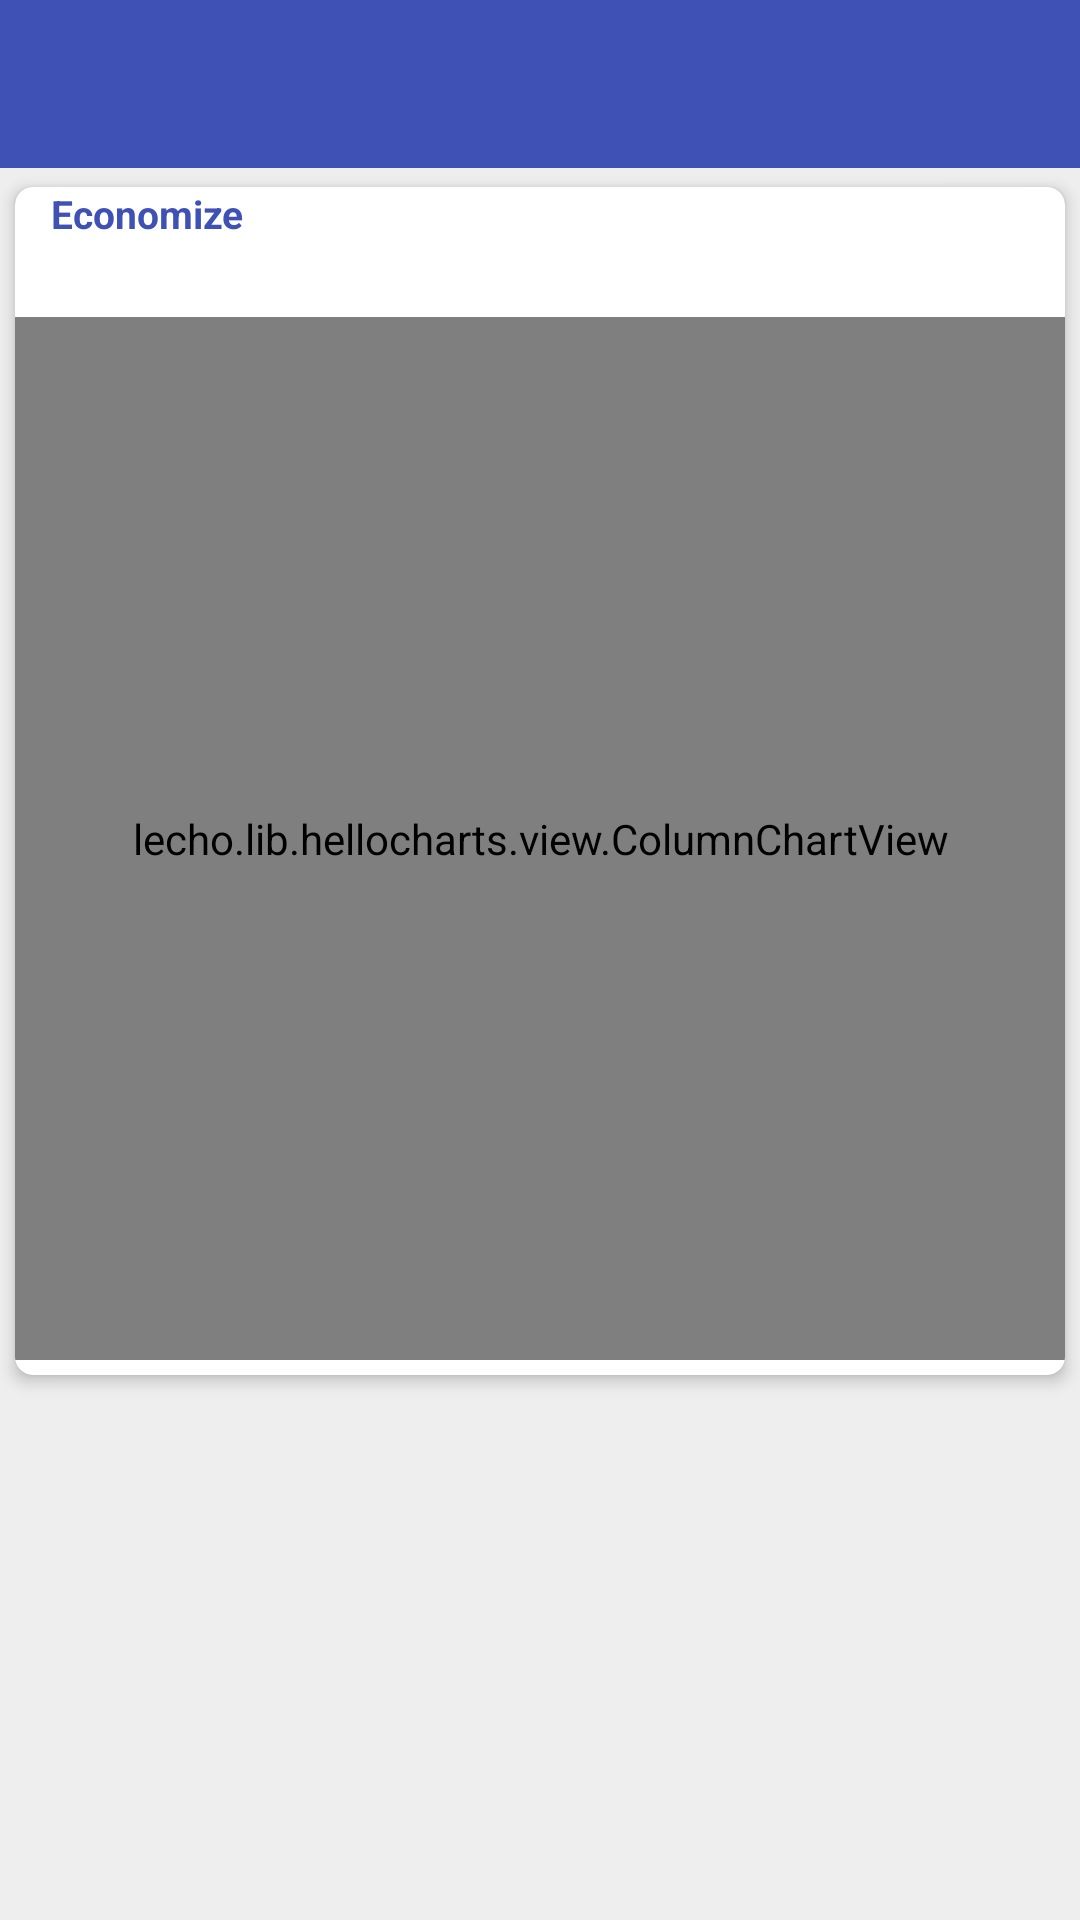

Produce the Android XML layout that renders to this screen, including the resource entries it uses.
<!-- AndroidManifest.xml: application theme Theme.Econ -->
<!-- res/layout/layout_estatistica.xml -->
<?xml version="1.0" encoding="utf-8"?>
<LinearLayout xmlns:android="http://schemas.android.com/apk/res/android"
    android:layout_width="match_parent"
    xmlns:app="http://schemas.android.com/apk/res-auto"
    android:orientation="vertical"
    android:background="@color/fundo_grey"
    android:layout_height="match_parent">

        <android.support.design.widget.AppBarLayout
            android:layout_width="match_parent"
            android:layout_height="wrap_content"
            android:theme="@style/ThemeOverlay.AppCompat.Dark.ActionBar"
            android:id="@+id/contentmainAppBarLayout1">

            <android.support.v7.widget.Toolbar
                android:id="@+id/toolbarEstatistica"
                android:layout_width="match_parent"
                android:layout_height="?attr/actionBarSize"
                app:popupTheme="@style/ThemeOverlay.AppCompat.Light"/>

        </android.support.design.widget.AppBarLayout>


        <android.support.v7.widget.CardView
            xmlns:card_view="http://schemas.android.com/apk/res-auto"
            android:layout_width="match_parent"
            android:layout_height="0dp"
            android:layout_weight="7"
            android:id="@+id/cardView"
            card_view:cardCornerRadius="6dp"
            card_view:cardElevation="3dp"
            card_view:cardUseCompatPadding="true">

            <LinearLayout
                android:orientation="vertical"
                android:layout_width="match_parent"
                android:layout_height="match_parent">

                <LinearLayout
                    android:layout_weight="1"
                    android:layout_width="match_parent"
                    android:layout_height="0dp"
                    android:layout_marginHorizontal="12dp"
                    android:orientation="vertical">

                    <TextView
                        android:textAppearance="@style/TextAppearance.AppCompat.Large.Inverse"
                        android:layout_width="match_parent"
                        android:layout_height="wrap_content"
                        android:text="@string/economize"
                        android:textSize="13sp"
                        android:textStyle="bold"
                        android:id="@+id/text_estatistica_descricao"
                        android:textColor="@color/colorPrimary"/>

                </LinearLayout>


                <FrameLayout
                    android:layout_weight="8"
                    android:layout_width="match_parent"
                    android:layout_height="0dp"
                    android:layout_marginBottom="5dp"
                    android:background="@color/md_black_1000">

                    <lecho.lib.hellocharts.view.ColumnChartView
                        android:id="@+id/chart"
                        android:layout_width="match_parent"
                        android:layout_height="match_parent" />

                </FrameLayout>

            </LinearLayout>

        </android.support.v7.widget.CardView>

    <LinearLayout
        android:layout_weight="3"
        android:layout_width="match_parent"
        android:layout_height="0dp">

    <include
        layout="@layout/home_layout_horizontal"/>

</LinearLayout>

    <RelativeLayout
        android:visibility="gone"
        android:layout_width="match_parent"
        android:layout_height="wrap_content">

        <android.support.design.widget.FloatingActionButton
            android:id="@+id/fab_estatistica_add_pri_orc"
            android:onClick="primeiroOrcamentoEstatistica"
            android:layout_width="wrap_content"
            android:layout_height="wrap_content"
            android:layout_marginRight="16dp"
            android:layout_marginBottom="5dp"
            android:layout_alignParentRight="true"
            app:layout_anchorGravity="bottom|right"
            app:srcCompat="@drawable/ic_plus"/>

        <TextView
            android:layout_below="@+id/fab_estatistica_add_pri_orc"
            android:layout_alignRight="@+id/fab_estatistica_add_pri_orc"
            android:layout_gravity="right"
            android:textSize="14dp"
            android:textColor="@color/colorGray"
            android:textStyle="bold"
            android:layout_marginBottom="16dp"
            android:text="faça teu primeiro orçamento, clicando aquí"
            android:layout_width="wrap_content"
            android:layout_height="wrap_content"/>
    </RelativeLayout>

</LinearLayout>
<!-- res/layout/home_layout_horizontal.xml (included above) -->
<?xml version="1.0" encoding="utf-8"?>
    <LinearLayout
        xmlns:android="http://schemas.android.com/apk/res/android"
        android:orientation="vertical"
        android:id="@+id/home_layoutRelativeLayout"
        android:layout_width="match_parent"
        android:layout_height="match_parent">

        <android.support.v7.widget.RecyclerView
            android:id="@+id/recyclerView_horizontal"
            android:layout_width="match_parent"
            android:layout_height="wrap_content"/>

    </LinearLayout>
<!-- resources referenced by this layout -->
<resources>
  <color name="colorGray">#FFBDBDBD</color>
  <color name="colorPrimary">#3F51B5</color>
  <color name="fundo_grey">#EEEEEE</color>
  <color name="md_black_1000">#FFFFFD</color>
  <string name="economize">Economize</string>
  <style name="Theme.Econ" parent="Theme.AppCompat.Light.NoActionBar">
          
          <item name="windowActionBarOverlay">true</item>
          <item name="windowActionModeOverlay">true</item>
          <item name="windowActionBar">true</item>
          <item name="colorPrimary">@color/colorPrimary</item>
          <item name="colorPrimaryDark">@color/colorPrimaryDark</item>
          <item name="colorAccent">@color/colorAccent</item>
          
      </style>
  <color name="colorPrimaryDark">#303F9F</color>
  <color name="colorAccent">#3F51B5</color>
</resources>
